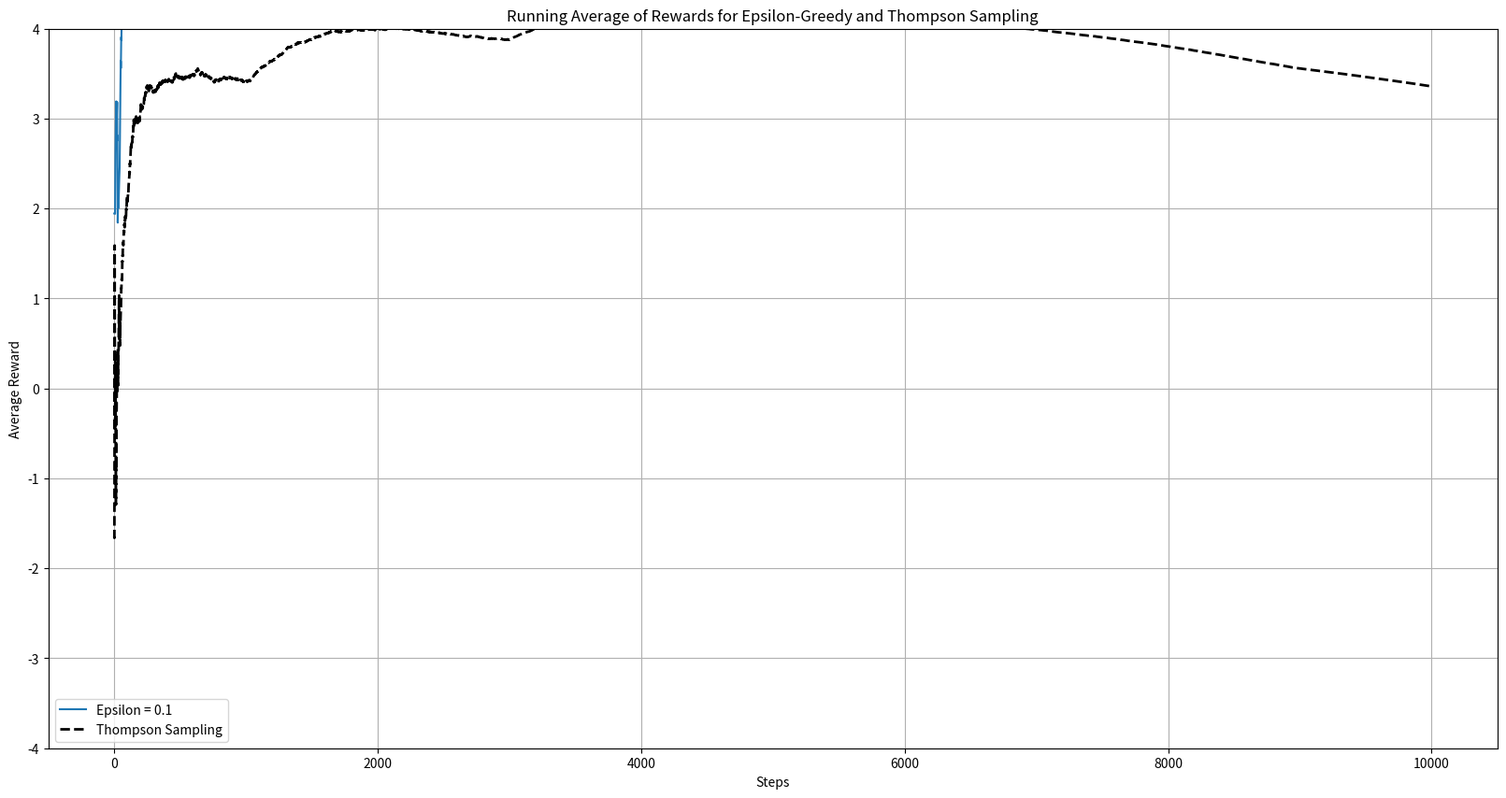
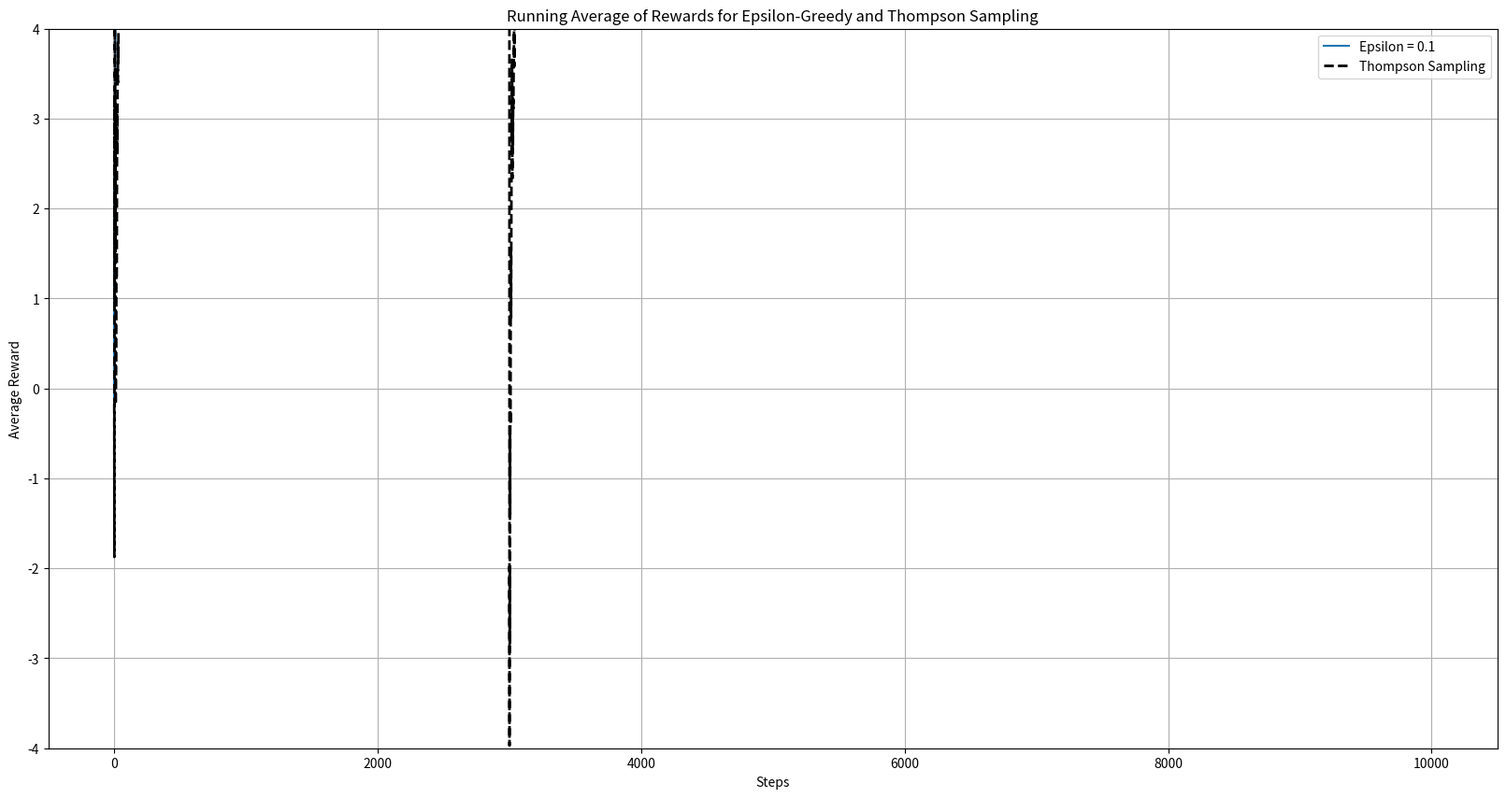

Reproduce these figures in Python, in order.
import random
import numpy as np
import matplotlib.pyplot as plt
from scipy.stats import beta

# Simulating Drifting Bandits and Sudden Shifts

# Functions to Generate and Update Probabilities
def get_probabilities():
    probs = [
        np.random.normal(0, 5),
        np.random.normal(-0.5, 12),
        np.random.normal(2, 3.9),
        np.random.normal(-0.5, 7),
        np.random.normal(-1.2, 8),
        np.random.normal(-3, 7),
        np.random.normal(-10, 20),
        np.random.normal(-0.5, 1),
        np.random.normal(-1, 2),
        np.random.normal(1, 6),
        np.random.normal(0.7, 4),
        np.random.normal(-6, 11),
        np.random.normal(-7, 1),
        np.random.normal(-0.5, 2),
        np.random.normal(-6.5, 1),
        np.random.normal(-3, 6),
        np.random.normal(0, 8),
        np.random.normal(2, 3.9),
        np.random.normal(-9, 12),
        np.random.normal(-1, 6),
        np.random.normal(-4.5, 8)
    ]
    return probs

def apply_drift(probabilities, drift_rate=-0.001):
    return [p + drift_rate for p in probabilities]

def apply_sudden_shifts(probabilities, step):
    if step == 3000:
        probabilities[0] += 7
        probabilities[2] += 3
        probabilities[7] += 1
        probabilities[18] += 2
    return probabilities

# Function to Update Score History
def update_score_history(score, score_history, machine):
    score_history[machine].append(score)

def get_current_preds(score_history):
    averages = []
    for scores in score_history:
        if len(scores) > 0:
            avg = sum(scores) / len(scores)
        else:
            avg = 0
        averages.append(avg)
    return averages

# Epsilon-Greedy Action Selection
def get_action(epsilon, score_history):
    if random.random() > epsilon:
        current_preds = get_current_preds(score_history)
        best_machine = max(range(len(current_preds)), key=lambda i: current_preds[i])
        return best_machine
    else:
        return random.choice(range(len(score_history)))

# Thompson Sampling Functions
def update_record_history(outcome, record_history, machine):
    alpha, beta_val = record_history[machine]
    if outcome == 'win':
        alpha += 1
    elif outcome == 'loss':
        beta_val += 1
    record_history[machine] = (alpha, beta_val)

def sample_machine(record_history, machine):
    alpha_param, beta_param = record_history[machine]
    return beta.rvs(alpha_param, beta_param)

def get_action_thompson(record_history):
    samples = []
    for i in range(20):
        samples.append(sample_machine(record_history, i))
    return np.argmax(samples)

# Simulation Functions
def run_sim_epsilon_greedy(steps, epsilon):
    score_history = [[] for _ in range(20)]
    probabilities = get_probabilities()
    individual_score_history = []
    
    for step in range(steps):
        probabilities = apply_drift(probabilities)
        probabilities = apply_sudden_shifts(probabilities, step)
        machine = get_action(epsilon, score_history)
        value = probabilities[machine]
        update_score_history(value, score_history, machine)
        individual_score_history.append(value)
        
    return score_history, compute_running_average(individual_score_history)

def run_sim_thompson_sampling(steps):
    record_history = [(1, 1) for _ in range(20)]
    score_history = [[] for _ in range(20)]
    probabilities = get_probabilities()
    individual_score_history = []
    
    for step in range(steps):
        probabilities = apply_drift(probabilities)
        probabilities = apply_sudden_shifts(probabilities, step)
        machine = get_action_thompson(record_history)
        value = probabilities[machine]
        if value > 0:
            reward = 1
            update_record_history('win', record_history, machine)
        else:
            reward = 0
            update_record_history('loss', record_history, machine)
        update_score_history(value, score_history, machine)
        individual_score_history.append(value)
        
    return score_history, compute_running_average(individual_score_history)

# Helper Functions
def compute_running_average(score_history):
    running_avg = []
    total = 0
    for i, score in enumerate(score_history, 1):
        total += score
        running_avg.append(total / i)
    return running_avg

# Plotting Functions
def plot_running_average_combined(full_results, epsilon_values, thompson_results, filename="combined_plot.png"):
    plt.figure(figsize=(20, 10))
    for i, running_average_history in enumerate(full_results):
        plt.plot(running_average_history, label=f'Epsilon = {epsilon_values[i]}')
    
    plt.plot(thompson_results, label='Thompson Sampling', linestyle='--', color='black', linewidth=2)
    
    plt.xlabel('Steps')
    plt.ylabel('Average Reward')
    plt.title('Running Average of Rewards for Epsilon-Greedy and Thompson Sampling')
    plt.legend()
    plt.ylim(-4, 4)
    plt.grid(True)
    
    # Save the plot to a file
    plt.savefig(filename)
    plt.close()  # Close the figure to prevent it from being displayed

# Compare Strategies
def compare_strategies(steps=10_000, epsilon=0.1, filename="epsilon_vs_thompson.png"):
    full_results = []
    for epsilon in [epsilon]:  # Modify to test multiple epsilon values if needed
        results_epsilon, avg_scores_epsilon = run_sim_epsilon_greedy(steps, epsilon)
        full_results.append(avg_scores_epsilon)

    results_thompson, avg_scores_thompson = run_sim_thompson_sampling(steps)

    plot_running_average_combined(full_results, [epsilon], avg_scores_thompson, filename=filename)

# Restart Thompson Sampling after Sudden Shift
def restart_thompson_sampling(steps=10_000, sudden_shift_step=3_000, filename="thompson_restart.png"):
    full_results = []
    for epsilon in [0.1]:
        results_epsilon, avg_scores_epsilon = run_sim_epsilon_greedy(steps, epsilon)
        full_results.append(avg_scores_epsilon)
    
    results_thompson_before, avg_scores_thompson_before = run_sim_thompson_sampling(sudden_shift_step)
    results_thompson_after, avg_scores_thompson_after = run_sim_thompson_sampling(steps - sudden_shift_step)
    
    avg_scores_thompson_combined = avg_scores_thompson_before + avg_scores_thompson_after

    plot_running_average_combined(full_results, [0.1], avg_scores_thompson_combined, filename=filename)

# Running Part 3 Simulations
if __name__ == "__main__":
    compare_strategies(steps=10_000, epsilon=0.1, filename="epsilon_vs_thompson.png")
    restart_thompson_sampling(steps=10_000, sudden_shift_step=3_000, filename="thompson_restart.png")
